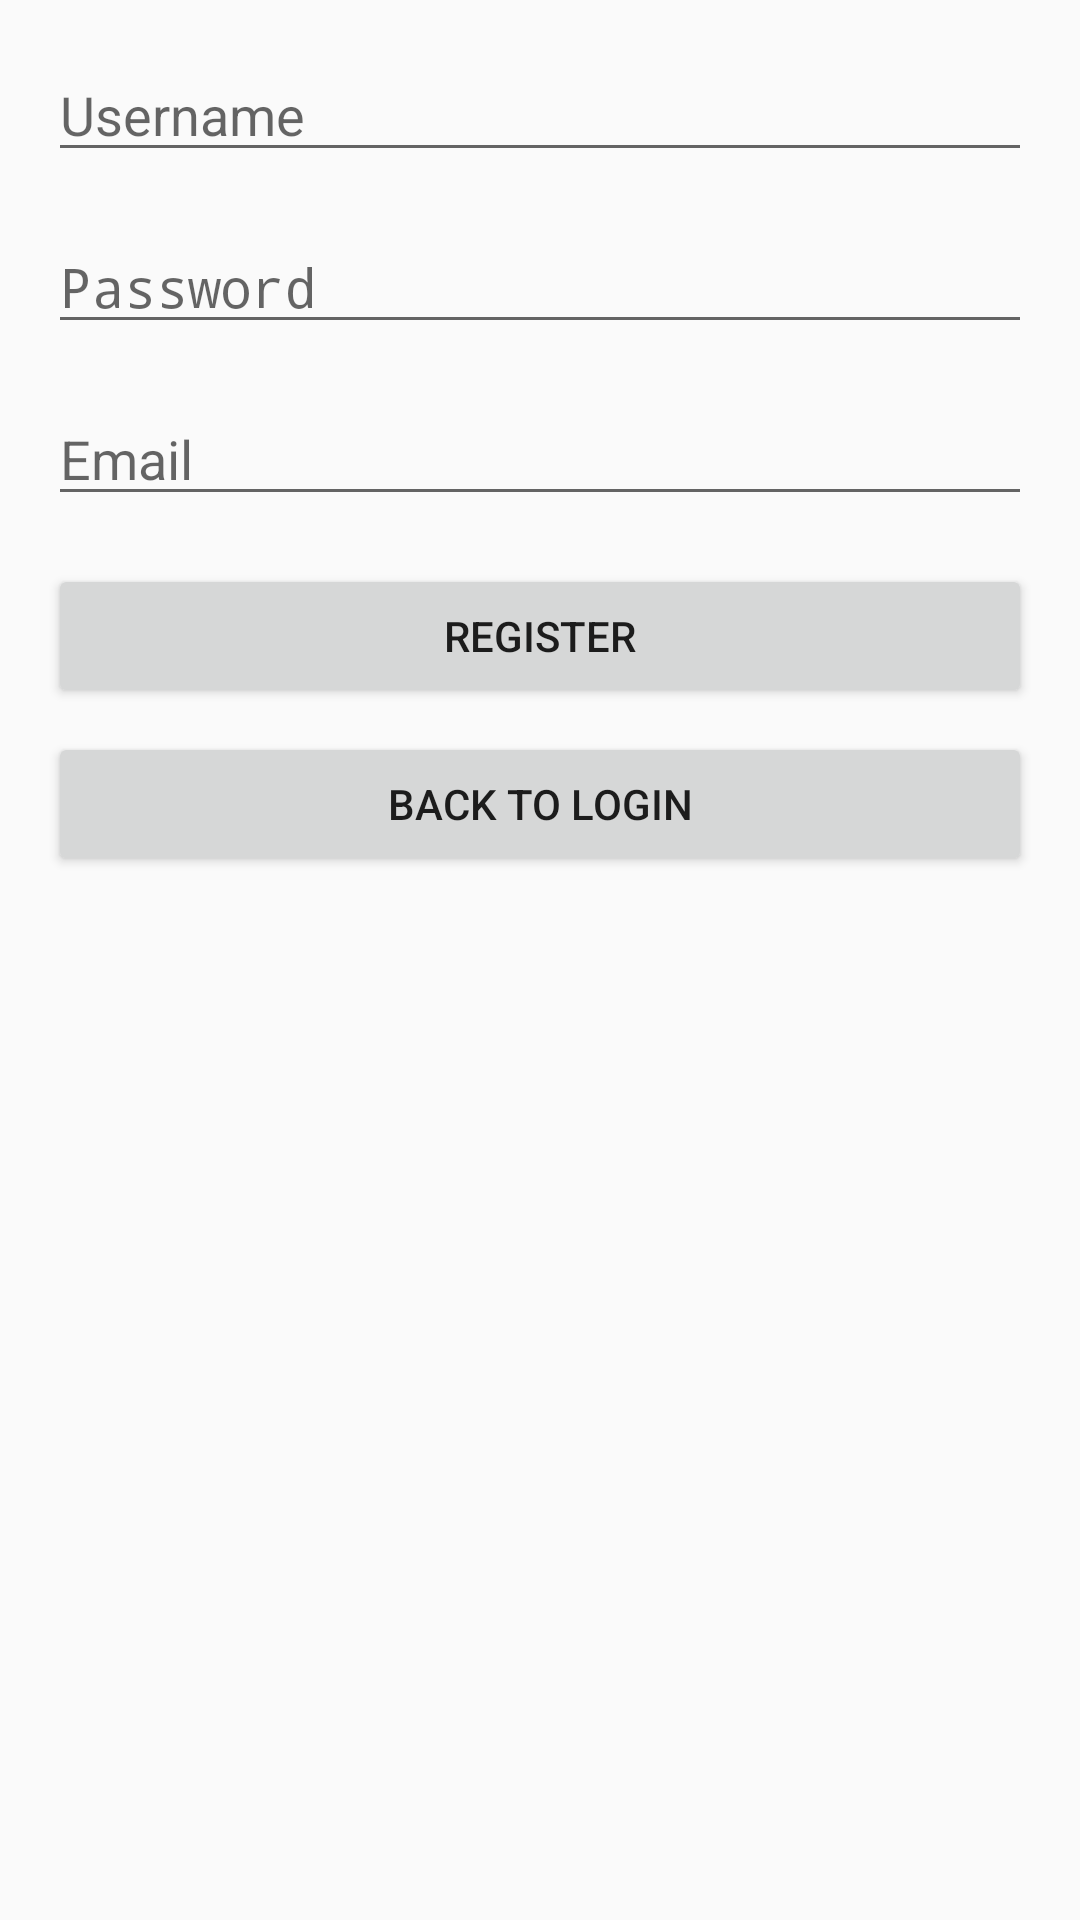

The Android layout XML behind this screen, and the referenced resources:
<!-- AndroidManifest.xml: application theme Theme.CultureTour -->
<!-- res/layout/activity_register.xml -->
<?xml version="1.0" encoding="utf-8"?>
<LinearLayout xmlns:android="http://schemas.android.com/apk/res/android"
    android:layout_width="match_parent"
    android:layout_height="match_parent"
    android:orientation="vertical"
    android:padding="16dp"
    android:gravity="center_horizontal">

    
    <EditText
        android:id="@+id/username"
        android:layout_width="match_parent"
        android:layout_height="wrap_content"
        android:hint="Username"
        android:inputType="text"
        android:layout_marginBottom="16dp" />

    
    <EditText
        android:id="@+id/password"
        android:layout_width="match_parent"
        android:layout_height="wrap_content"
        android:hint="Password"
        android:inputType="textPassword"
        android:layout_marginBottom="16dp" />

    
    <EditText
        android:id="@+id/email"
        android:layout_width="match_parent"
        android:layout_height="wrap_content"
        android:hint="Email"
        android:inputType="textEmailAddress"
        android:layout_marginBottom="16dp" />

    
    <Button
        android:id="@+id/registerButton"
        android:layout_width="match_parent"
        android:layout_height="wrap_content"
        android:text="Register" />

    
    <Button
        android:id="@+id/loginButton"
        android:layout_width="match_parent"
        android:layout_height="wrap_content"
        android:text="Back to Login"
        android:layout_marginTop="8dp" />

</LinearLayout>
<!-- resources referenced by this layout -->
<resources>
  <style name="Theme.CultureTour" parent="Base.Theme.CultureTour" />
  <style name="Base.Theme.CultureTour" parent="Theme.MaterialComponents.DayNight.NoActionBar.Bridge">
          
          
      </style>
</resources>
